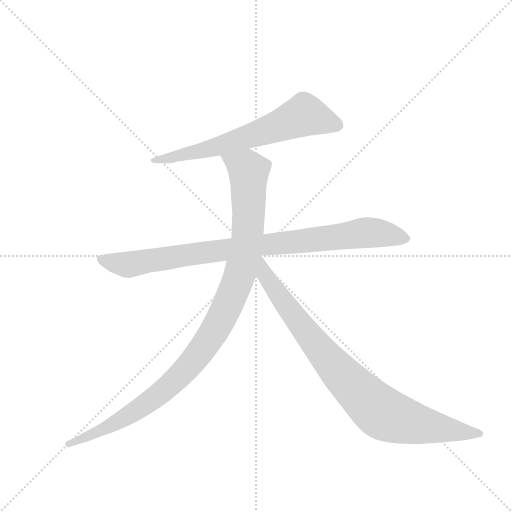
t = 0.00 s
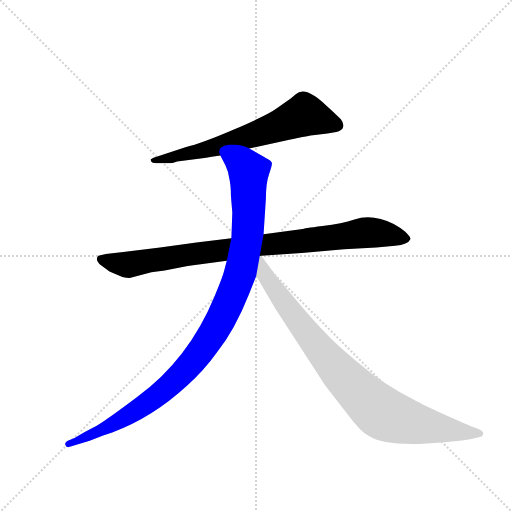
t = 2.94 s
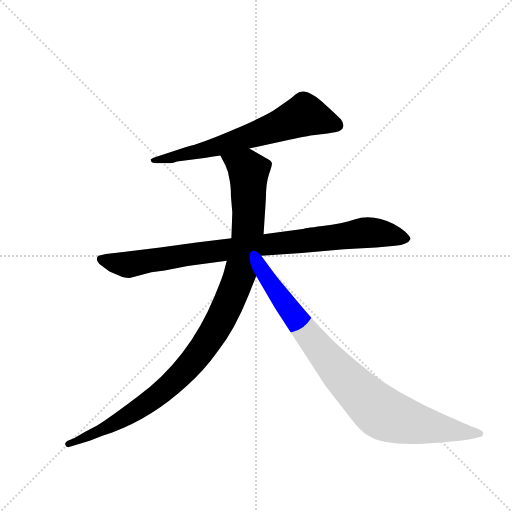
t = 3.14 s
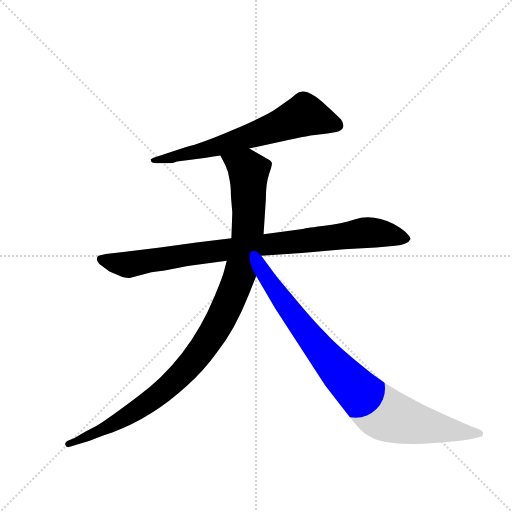
t = 3.33 s
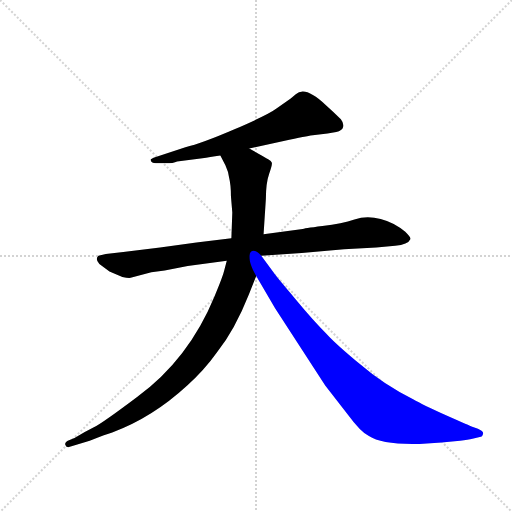
t = 3.53 s
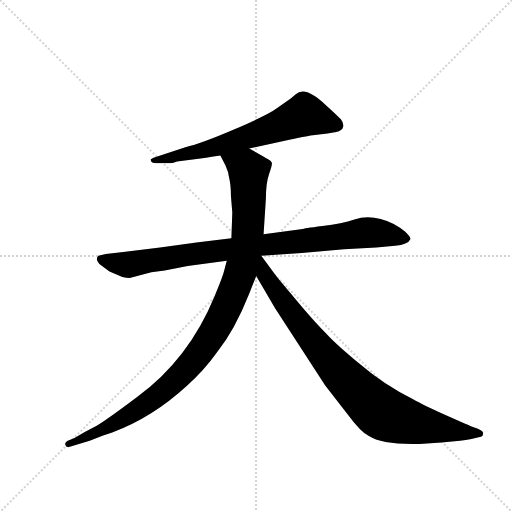
t = 4.08 s

The animated SVG that drew these frames (rendered in a browser with its animation timeline set to each time). Animation: 4 CSS @keyframes rules; one cycle of 4.08 s.

<svg version="1.1" viewBox="0 0 1024 1024" xmlns="http://www.w3.org/2000/svg">
  <g stroke="lightgray" stroke-dasharray="1,1" stroke-width="1" transform="scale(4, 4)">
    <line x1="0" y1="0" x2="256" y2="256"></line>
    <line x1="256" y1="0" x2="0" y2="256"></line>
    <line x1="128" y1="0" x2="128" y2="256"></line>
    <line x1="0" y1="128" x2="256" y2="128"></line>
  </g>
  <g transform="scale(0.92, -0.92) translate(60, -900)">
    <style type="text/css">
      
        @keyframes keyframes0 {
          from {
            stroke: blue;
            stroke-dashoffset: 674;
            stroke-width: 128;
          }
          69% {
            animation-timing-function: step-end;
            stroke: blue;
            stroke-dashoffset: 0;
            stroke-width: 128;
          }
          to {
            stroke: black;
            stroke-width: 1024;
          }
        }
        #make-me-a-hanzi-animation-0 {
          animation: keyframes0 0.7985026041666666s both;
          animation-delay: 0s;
          animation-timing-function: linear;
        }
      
        @keyframes keyframes1 {
          from {
            stroke: blue;
            stroke-dashoffset: 927;
            stroke-width: 128;
          }
          75% {
            animation-timing-function: step-end;
            stroke: blue;
            stroke-dashoffset: 0;
            stroke-width: 128;
          }
          to {
            stroke: black;
            stroke-width: 1024;
          }
        }
        #make-me-a-hanzi-animation-1 {
          animation: keyframes1 1.00439453125s both;
          animation-delay: 0.7985026041666666s;
          animation-timing-function: linear;
        }
      
        @keyframes keyframes2 {
          from {
            stroke: blue;
            stroke-dashoffset: 1089;
            stroke-width: 128;
          }
          78% {
            animation-timing-function: step-end;
            stroke: blue;
            stroke-dashoffset: 0;
            stroke-width: 128;
          }
          to {
            stroke: black;
            stroke-width: 1024;
          }
        }
        #make-me-a-hanzi-animation-2 {
          animation: keyframes2 1.13623046875s both;
          animation-delay: 1.8028971354166665s;
          animation-timing-function: linear;
        }
      
        @keyframes keyframes3 {
          from {
            stroke: blue;
            stroke-dashoffset: 904;
            stroke-width: 128;
          }
          75% {
            animation-timing-function: step-end;
            stroke: blue;
            stroke-dashoffset: 0;
            stroke-width: 128;
          }
          to {
            stroke: black;
            stroke-width: 1024;
          }
        }
        #make-me-a-hanzi-animation-3 {
          animation: keyframes3 0.9856770833333334s both;
          animation-delay: 2.9391276041666665s;
          animation-timing-function: linear;
        }
      
    </style>
    
      <path d="M 482 577 L 569 596 Q 615 606 620 606 L 652 610 L 671 613 Q 684 616 686 624 Q 688 632 681 641 Q 667 655 648 672 Q 603 715 583 695 L 572 686 L 541 664 Q 524 651 451 619.5 Q 378 588 343 580 L 277 558 Q 274 557 270 555 Q 266 553 268 551 Q 269 545 279 545 L 300 545 Q 317 545 325 549 L 380 556 Q 395 558 419 562 L 482 577 Z" fill="lightgray"></path>
    
      <path d="M 443 382 L 367 373 L 288 362 L 208 352 L 170 348 L 154 344 Q 146 337 156 326 L 178 310 L 206 298 Q 219 295 224 296 L 269 308 L 298 312 L 348 322 L 433 333 L 508 344 L 596 350 L 688 358 L 758 362 L 799 366 Q 827 368 832 380 Q 834 383 821 396 Q 798 416 767.5 424 Q 737 432 710.5 423 Q 684 414 641 408.5 Q 598 403 598 402 L 513 391 L 443 382 Z" fill="lightgray"></path>
    
      <path d="M 445 438 L 443 382 L 433 333 L 428 314 Q 425 300 406 255 Q 350 119 238 37 Q 165 -18 144 -29 Q 122 -40 102 -52 L 90 -57 Q 80 -61 82 -67 Q 83 -73 90 -72 L 135 -58 L 153 -51 Q 163 -47 184 -40 Q 271 -8 347 62 Q 384 95 411 133 Q 451 184 481 260 L 497 300 L 513 391 L 518 468 Q 518 502 525 522 Q 532 541 531 546 Q 530 550 523 554 Q 516 558 482 577 C 456 592 405 589 419 562 L 430 541 Q 437 526 438 514 Q 442 498 442 474 L 445 438 Z" fill="lightgray"></path>
    
      <path d="M 497 300 L 538 230 L 647 62 L 696 -1 Q 724 -39 742 -48 Q 770 -67 852 -65 L 900 -62 L 940 -58 Q 958 -56 967 -54 L 983 -50 Q 989 -50 990 -44 Q 993 -38 979 -32 L 965 -27 Q 964 -27 912 -4 Q 859 20 838 32 Q 774 64 723 108 Q 671 151 650 174 Q 621 203 582 250 Q 543 296 538 303 L 508 344 C 490 368 466 353 497 300 Z" fill="lightgray"></path>
    
    
      <clipPath id="make-me-a-hanzi-clip-0">
        <path d="M 482 577 L 569 596 Q 615 606 620 606 L 652 610 L 671 613 Q 684 616 686 624 Q 688 632 681 641 Q 667 655 648 672 Q 603 715 583 695 L 572 686 L 541 664 Q 524 651 451 619.5 Q 378 588 343 580 L 277 558 Q 274 557 270 555 Q 266 553 268 551 Q 269 545 279 545 L 300 545 Q 317 545 325 549 L 380 556 Q 395 558 419 562 L 482 577 Z"></path>
      </clipPath>
      <path clip-path="url(#make-me-a-hanzi-clip-0)" d="M 674 628 L 601 650 L 524 618 L 395 576 L 275 550" fill="none" id="make-me-a-hanzi-animation-0" stroke-dasharray="546 1092" stroke-linecap="round"></path>
    
      <clipPath id="make-me-a-hanzi-clip-1">
        <path d="M 443 382 L 367 373 L 288 362 L 208 352 L 170 348 L 154 344 Q 146 337 156 326 L 178 310 L 206 298 Q 219 295 224 296 L 269 308 L 298 312 L 348 322 L 433 333 L 508 344 L 596 350 L 688 358 L 758 362 L 799 366 Q 827 368 832 380 Q 834 383 821 396 Q 798 416 767.5 424 Q 737 432 710.5 423 Q 684 414 641 408.5 Q 598 403 598 402 L 513 391 L 443 382 Z"></path>
      </clipPath>
      <path clip-path="url(#make-me-a-hanzi-clip-1)" d="M 160 337 L 224 325 L 347 347 L 743 395 L 824 381" fill="none" id="make-me-a-hanzi-animation-1" stroke-dasharray="799 1598" stroke-linecap="round"></path>
    
      <clipPath id="make-me-a-hanzi-clip-2">
        <path d="M 445 438 L 443 382 L 433 333 L 428 314 Q 425 300 406 255 Q 350 119 238 37 Q 165 -18 144 -29 Q 122 -40 102 -52 L 90 -57 Q 80 -61 82 -67 Q 83 -73 90 -72 L 135 -58 L 153 -51 Q 163 -47 184 -40 Q 271 -8 347 62 Q 384 95 411 133 Q 451 184 481 260 L 497 300 L 513 391 L 518 468 Q 518 502 525 522 Q 532 541 531 546 Q 530 550 523 554 Q 516 558 482 577 C 456 592 405 589 419 562 L 430 541 Q 437 526 438 514 Q 442 498 442 474 L 445 438 Z"></path>
      </clipPath>
      <path clip-path="url(#make-me-a-hanzi-clip-2)" d="M 426 559 L 472 537 L 481 527 L 481 447 L 468 329 L 453 279 L 417 200 L 374 133 L 291 47 L 221 -2 L 125 -52 L 89 -64" fill="none" id="make-me-a-hanzi-animation-2" stroke-dasharray="961 1922" stroke-linecap="round"></path>
    
      <clipPath id="make-me-a-hanzi-clip-3">
        <path d="M 497 300 L 538 230 L 647 62 L 696 -1 Q 724 -39 742 -48 Q 770 -67 852 -65 L 900 -62 L 940 -58 Q 958 -56 967 -54 L 983 -50 Q 989 -50 990 -44 Q 993 -38 979 -32 L 965 -27 Q 964 -27 912 -4 Q 859 20 838 32 Q 774 64 723 108 Q 671 151 650 174 Q 621 203 582 250 Q 543 296 538 303 L 508 344 C 490 368 466 353 497 300 Z"></path>
      </clipPath>
      <path clip-path="url(#make-me-a-hanzi-clip-3)" d="M 507 336 L 515 303 L 618 162 L 675 94 L 754 15 L 777 -1 L 841 -21 L 983 -42" fill="none" id="make-me-a-hanzi-animation-3" stroke-dasharray="776 1552" stroke-linecap="round"></path>
    
  </g>
</svg>
